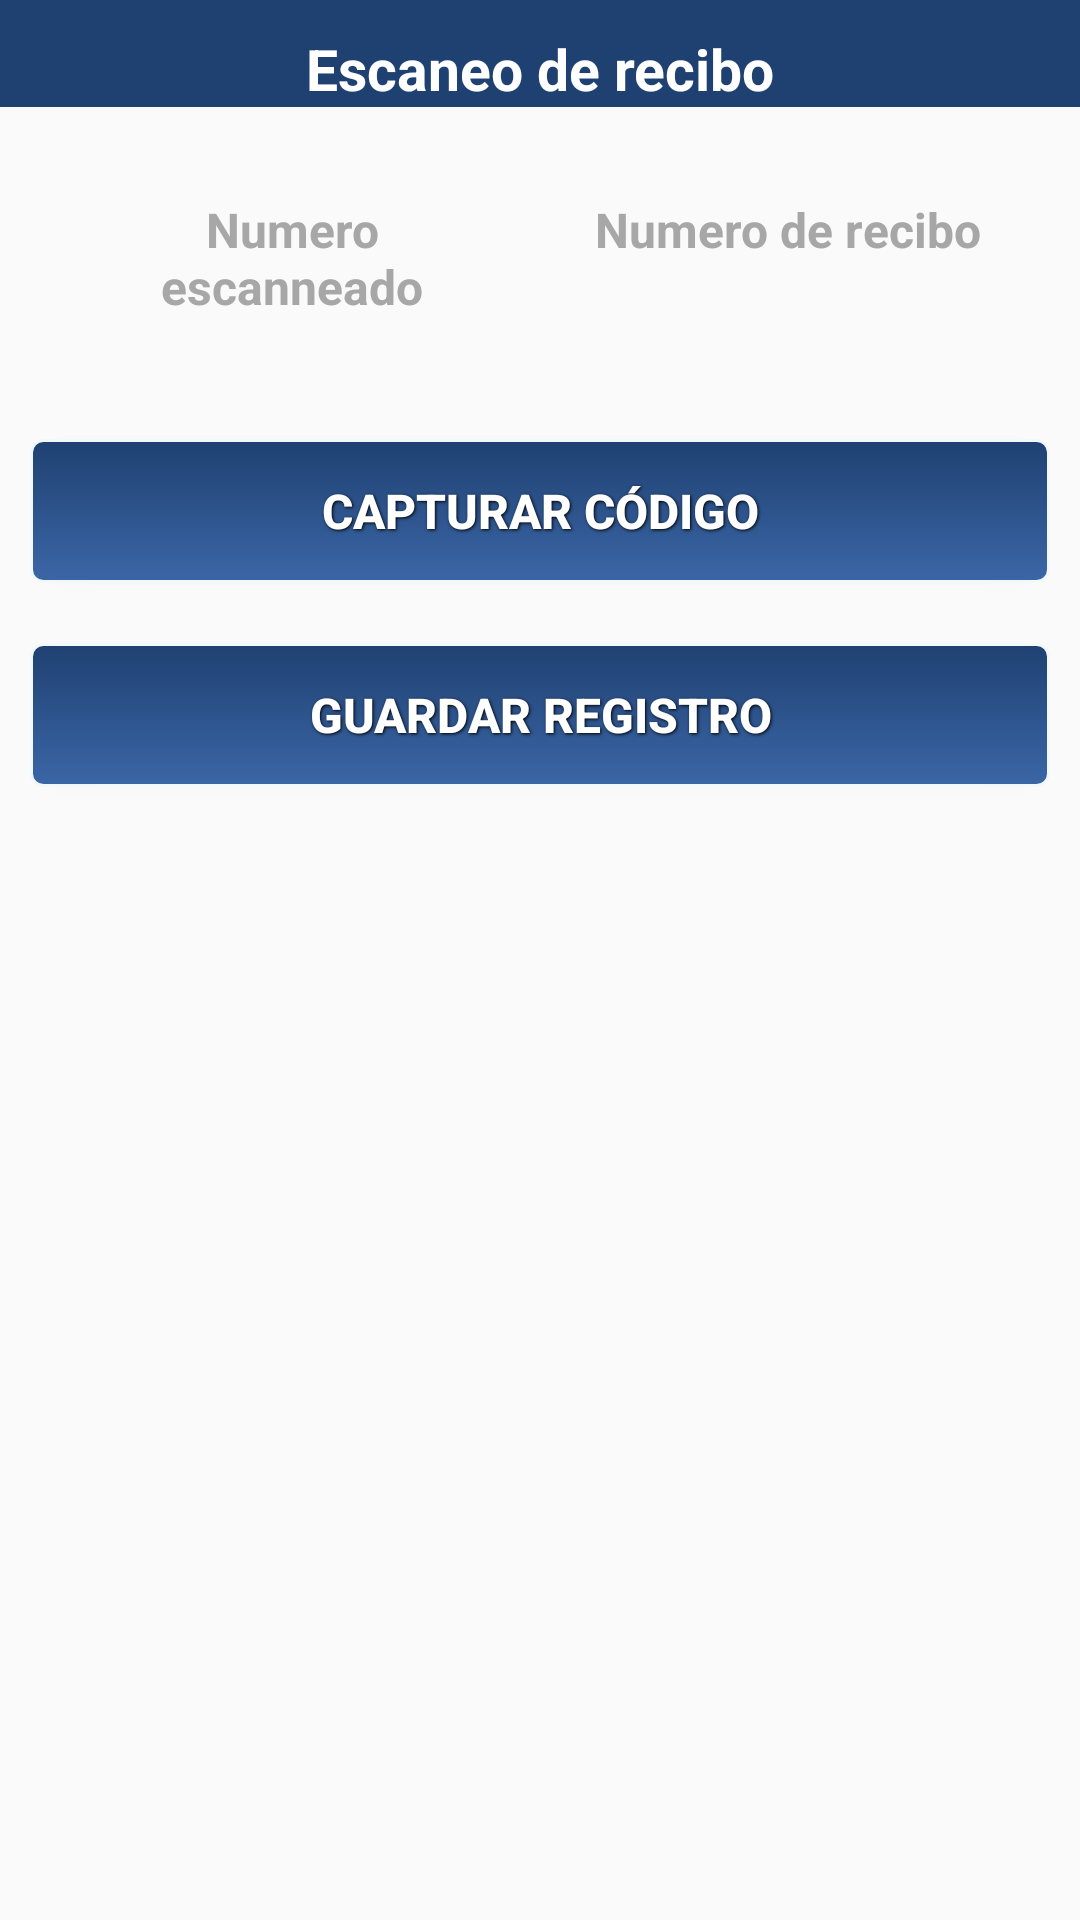

Reconstruct the res/layout file that produces this screen, plus the resources it refers to.
<!-- AndroidManifest.xml: application theme AppTheme -->
<!-- res/layout/activity_scan_form.xml -->
<?xml version="1.0" encoding="utf-8"?>
<LinearLayout xmlns:android="http://schemas.android.com/apk/res/android"
    android:orientation="vertical" android:layout_width="match_parent"
    android:layout_height="match_parent">
    <RelativeLayout
        android:id="@+id/title_bar"
        android:layout_width="fill_parent"
        android:layout_height="wrap_content"
        android:background="@color/color_saac_base" >

        <TextView
            android:id="@+id/textViewTitle1"
            android:layout_width="fill_parent"
            android:layout_height="wrap_content"
            style="@style/titleMenuText"
            android:text="@string/titulo_scanform" />

    </RelativeLayout>

    <LinearLayout
        android:orientation="horizontal"
        android:layout_width="match_parent"
        android:layout_height="wrap_content"
        android:layout_gravity="center_horizontal"
        android:padding="15dp">

        <TextView
            android:layout_width="match_parent"
            android:layout_height="wrap_content"
            android:text="@string/label_captured"
            style="@style/GenericText"
            android:id="@+id/textViewLabel"
            android:layout_weight="1" />

        <TextView
            android:layout_width="match_parent"
            android:layout_height="wrap_content"
            android:text="@string/label_result"
            style="@style/GenericText"
            android:id="@+id/textViewNumeroContrato"
            android:layout_weight="1" />
    </LinearLayout>

    <LinearLayout
        android:orientation="vertical"
        android:layout_width="fill_parent"
        android:layout_height="fill_parent">

        <Button
            android:layout_width="match_parent"
            android:layout_height="wrap_content"
            android:text="@string/boton_capturar"
            style="@style/ButtonText"
            android:background="@drawable/blue_button_shape"
            android:id="@+id/buttonScan" />

        <Button
            android:layout_width="match_parent"
            android:layout_height="wrap_content"
            android:text="@string/boton_guardar"
            style="@style/ButtonText"
            android:background="@drawable/blue_button_shape"
            android:id="@+id/buttonSave" />
    </LinearLayout>
</LinearLayout>
<!-- resources referenced by this layout -->
<resources>
  <color name="color_saac_base">#1f4172</color>
  <!-- drawable blue_button_shape (drawable) -->
  <?xml version="1.0" encoding="utf-8"?>
  
  <selector xmlns:android="http://schemas.android.com/apk/res/android">
      <item android:state_pressed="true" >
          <shape>
              <solid
                  android:color="@color/color_saac_base" />
              <stroke
                  android:width="1dp"
                  android:color="@color/color_saac_stroke" />
              <corners
                  android:radius="5dp" />
              <padding
                  android:left="3dp"
                  android:top="3dp"
                  android:right="3dp"
                  android:bottom="3dp" />
          </shape>
      </item>
      <item>
          <shape>
              <gradient
                  android:startColor="@color/color_saac_base"
                  android:endColor="@color/color_saac_end2"
                  android:angle="270" />
              <stroke
                  android:width="1dp"
                  android:color="@color/color_saac_stroke" />
              <corners
                  android:radius="4dp" />
              <padding
                  android:left="3dp"
                  android:top="3dp"
                  android:right="3dp"
                  android:bottom="3dp" />
          </shape>
      </item>
  </selector>
  <string name="boton_capturar">Capturar código</string>
  <string name="boton_guardar">Guardar registro</string>
  <string name="label_captured">Numero escanneado</string>
  <string name="label_result">Numero de recibo</string>
  <string name="titulo_scanform">Escaneo de recibo</string>
  <style name="ButtonText">
          <item name="android:layout_width">wrap_content</item>
          <item name="android:layout_height">wrap_content</item>
          <item name="android:textColor">#ffffff</item>
          <item name="android:layout_gravity">center</item>
          <item name="android:layout_margin">10dp</item>
          <item name="android:textSize">16sp</item>
          <item name="android:textStyle">bold</item>
          <item name="android:shadowColor">#000000</item>
          <item name="android:shadowDx">1</item>
          <item name="android:shadowDy">1</item>
          <item name="android:shadowRadius">2</item>
      </style>
  <style name="GenericText">
  
          <item name="android:layout_width">match_parent</item>
          <item name="android:padding">15dp</item>
          <item name="android:textSize">16sp</item>
          <item name="android:gravity">center|center_vertical</item>
          <item name="android:textColor">@color/color_saac_gray_dark</item>
          <item name="android:textStyle">bold</item>
          <item name="android:maxLength">50</item>
      </style>
  <style name="titleMenuText" parent="@android:style/TextAppearance">
          <item name="android:textColor">#FFFFFF</item>
          <item name="android:typeface">sans</item>
          <item name="android:gravity">center|center_vertical</item>
          <item name="android:layout_marginTop">10dp</item>
          <item name="android:textStyle">bold</item>
          <item name="android:textSize">19sp</item>
      </style>
  <style name="AppTheme" parent="AppTheme.Base" />
  <color name="color_saac_stroke">#F3F8FC</color>
  <color name="color_saac_end2">#3b66a6</color>
  <color name="color_saac_gray_dark">#a7a7a7</color>
  <style name="AppTheme.Base" parent="Theme.AppCompat.Light.DarkActionBar">
          
  
  
      </style>
</resources>
